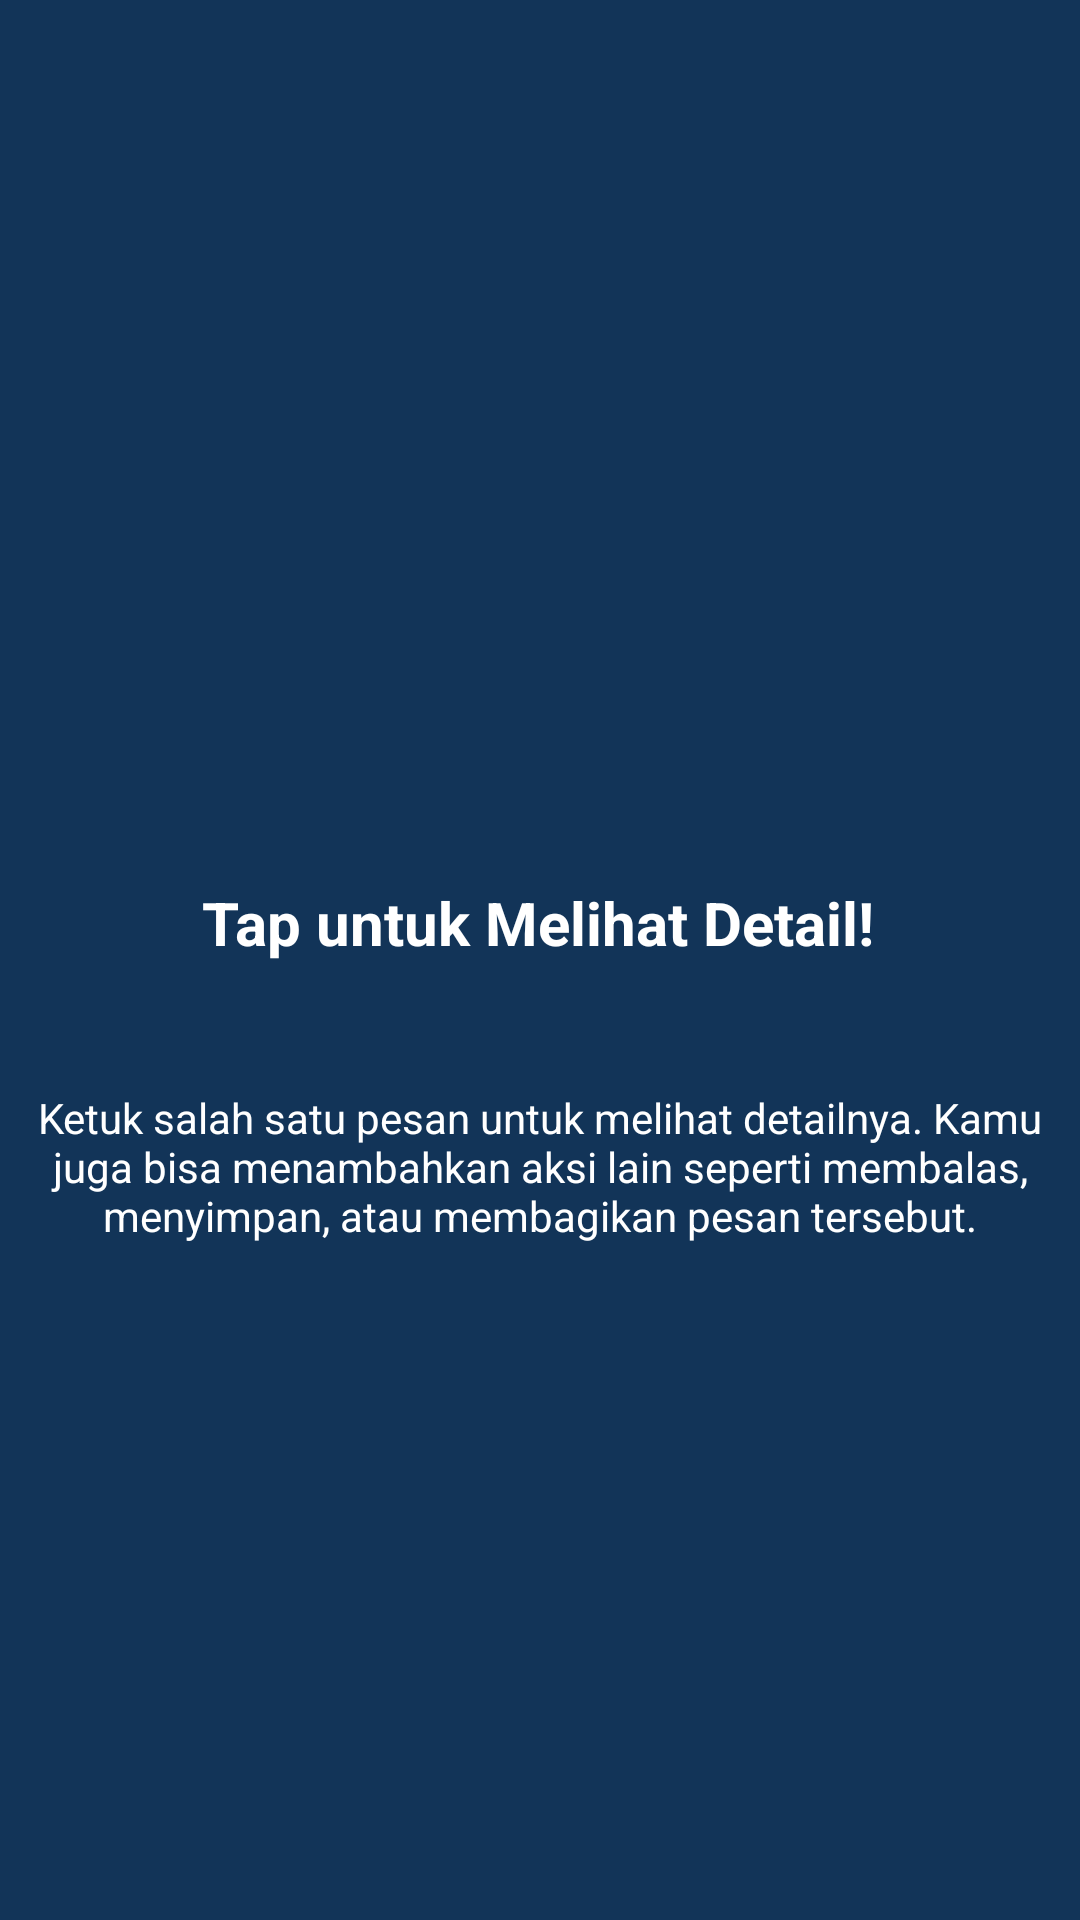

Layout XML and referenced resources for this Android screen:
<!-- AndroidManifest.xml: application theme Theme.Dzakwanapps -->
<!-- res/layout/fragment_tutorial2.xml -->
<?xml version="1.0" encoding="utf-8"?>
<androidx.constraintlayout.widget.ConstraintLayout xmlns:android="http://schemas.android.com/apk/res/android"
    xmlns:app="http://schemas.android.com/apk/res-auto"
    xmlns:tools="http://schemas.android.com/tools"
    android:layout_width="match_parent"
    android:layout_height="match_parent"
    tools:context=".Message.tutorial.Tutorial2Fragment"
    android:background="@color/biru">

    

    <TextView
        android:id="@+id/textView6"
        android:layout_width="wrap_content"
        android:layout_height="wrap_content"
        android:layout_marginTop="28dp"
        android:textColor="@color/white"
        android:text="Tap untuk Melihat Detail!"
        android:textSize="20dp"
        android:textStyle="bold"
        app:layout_constraintEnd_toEndOf="parent"
        app:layout_constraintHorizontal_bias="0.496"
        app:layout_constraintStart_toStartOf="parent"
        app:layout_constraintTop_toBottomOf="@+id/imageView5" />

    <TextView
        android:id="@+id/textView7"
        android:layout_width="wrap_content"
        android:layout_height="wrap_content"
        android:layout_marginTop="32dp"
        android:padding="10dp"
        android:text="Ketuk salah satu pesan untuk melihat detailnya. Kamu juga bisa menambahkan aksi lain seperti membalas, menyimpan, atau membagikan pesan tersebut."
        android:textAlignment="center"
        android:textColor="@color/white"
        app:layout_constraintEnd_toEndOf="parent"
        app:layout_constraintHorizontal_bias="1.0"
        app:layout_constraintStart_toStartOf="parent"
        app:layout_constraintTop_toBottomOf="@+id/textView6" />

    <ImageView
        android:id="@+id/imageView5"
        android:layout_width="118dp"
        android:layout_height="130dp"
        android:layout_marginTop="136dp"
        android:src="@drawable/logo"
        app:layout_constraintEnd_toEndOf="parent"
        app:layout_constraintHorizontal_bias="0.498"
        app:layout_constraintStart_toStartOf="parent"
        app:layout_constraintTop_toTopOf="parent" />

</androidx.constraintlayout.widget.ConstraintLayout>
<!-- resources referenced by this layout -->
<resources>
  <color name="biru">#123458</color>
  <color name="white">#FFFFFFFF</color>
  <style name="Theme.Dzakwanapps" parent="Base.Theme.Dzakwanapps" />
  <style name="Base.Theme.Dzakwanapps" parent="Theme.Material3.DayNight.NoActionBar">
          
          
      </style>
</resources>
